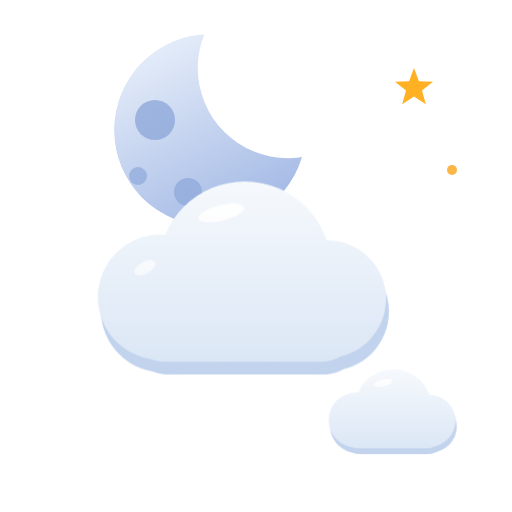
t = 0.00 s
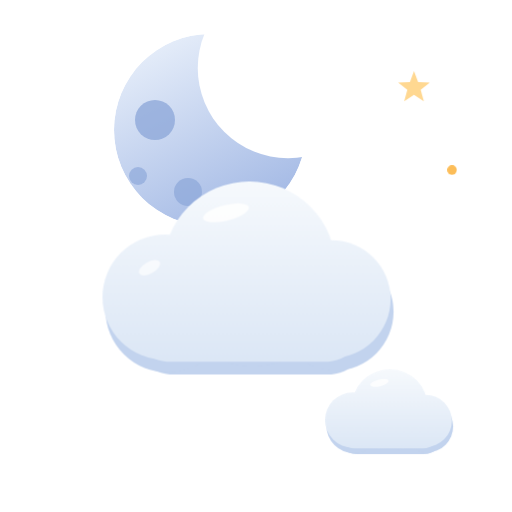
t = 1.80 s
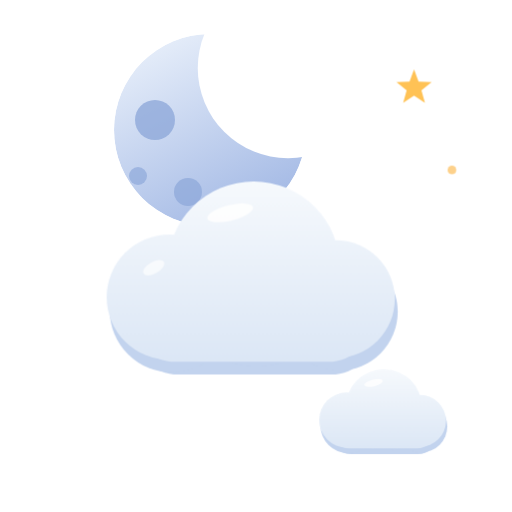
t = 3.40 s
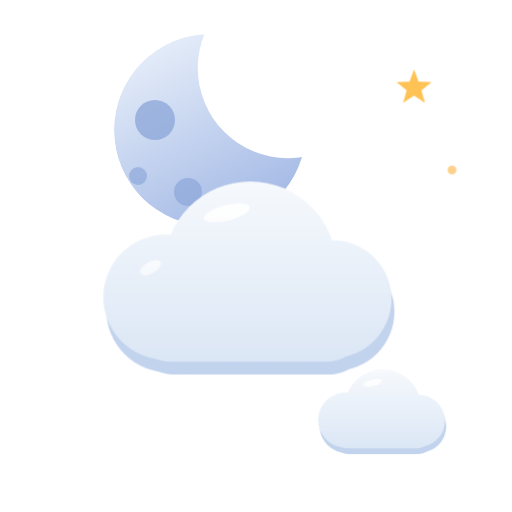
t = 5.00 s
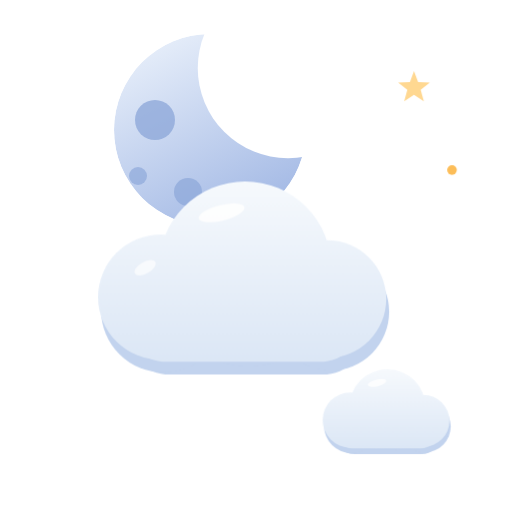
t = 6.60 s
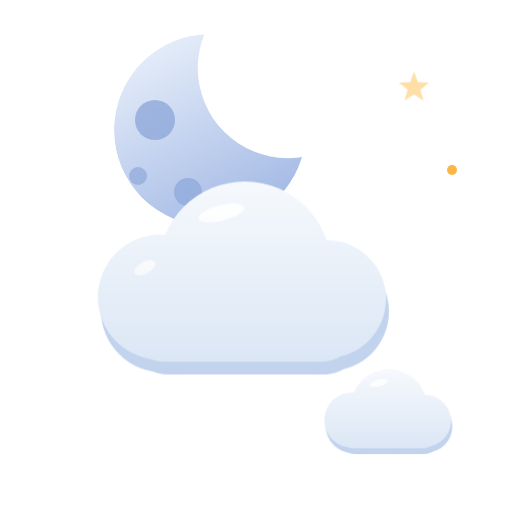
t = 7.00 s

The animated SVG that drew these frames (rendered in a browser with its animation timeline set to each time). Animation: 9 CSS @keyframes rules; frames cover the first 7.00 s, repeats indefinitely.

<svg xmlns="http://www.w3.org/2000/svg" viewBox="0 0 512 512"><defs><style>@keyframes mf3dspin{to{transform:rotate(360deg)}}.a-spin{animation:mf3dspin 80s linear infinite;transform-box:fill-box;transform-origin:center}@keyframes mf3dbob{0%,100%{transform:translateX(0)}50%{transform:translateX(9px)}}.a-bob{animation:mf3dbob 7s ease-in-out infinite}@keyframes mf3dbob2{0%,100%{transform:translateX(0)}50%{transform:translateX(-11px)}}.a-bob2{animation:mf3dbob2 9s ease-in-out infinite}@keyframes mf3dfall{0%{transform:translateY(-12px);opacity:0}22%{opacity:1}70%{opacity:1}100%{transform:translateY(24px);opacity:0}}.a-fall{animation:mf3dfall 1.7s linear infinite}@keyframes mf3ddrift{0%{transform:translate(0,-12px) rotate(0deg);opacity:0}25%{opacity:1}70%{opacity:1}100%{transform:translate(7px,22px) rotate(38deg);opacity:0}}.a-drift{animation:mf3ddrift 3.2s linear infinite;transform-box:fill-box;transform-origin:center}@keyframes mf3dflash{0%,7%,100%{opacity:1}2%{opacity:.1}4%{opacity:.95}5%{opacity:.5}}.a-flash{animation:mf3dflash 3.8s linear infinite}@keyframes mf3dslide{0%,100%{transform:translateX(0)}50%{transform:translateX(14px)}}.a-slide{animation:mf3dslide 6s ease-in-out infinite}@keyframes mf3dslider{0%,100%{transform:translateX(0)}50%{transform:translateX(-14px)}}.a-slide-r{animation:mf3dslider 6s ease-in-out infinite}@keyframes mf3dtwinkle{0%,100%{opacity:1;transform:scale(1)}50%{opacity:.4;transform:scale(.8)}}.a-twinkle{animation:mf3dtwinkle 2.8s ease-in-out infinite;transform-box:fill-box;transform-origin:center}@media (prefers-reduced-motion:reduce){*{animation:none!important}}</style><linearGradient id="mf3d-cloudy-night-moong" x1="0" y1="0" x2="0.5" y2="1"><stop offset="0" stop-color="#eef4fc"/><stop offset="1" stop-color="#a7bce6"/></linearGradient><linearGradient id="mf3d-cloudy-night-cloudg" x1="0" y1="120" x2="0" y2="330" gradientUnits="userSpaceOnUse"><stop offset="0" stop-color="#f7fafd"/><stop offset="1" stop-color="#d9e5f5"/></linearGradient></defs><mask id="mf3d-cloudy-night-mcn"><rect x="-300" y="-300" width="1112" height="1112" fill="#000"/><circle cx="210" cy="130" r="96.0" fill="#fff"/><circle cx="288.0" cy="68.0" r="90.24" fill="#000"/></mask><g mask="url(#mf3d-cloudy-night-mcn)"><circle cx="210" cy="130" r="96.0" fill="url(#mf3d-cloudy-night-moong)"/><circle cx="155.0" cy="120.0" r="20.0" fill="#8ba6d8" opacity="0.75"/><circle cx="188.0" cy="192.0" r="14.0" fill="#8ba6d8" opacity="0.7"/><circle cx="138.0" cy="176.0" r="9.0" fill="#8ba6d8" opacity="0.65"/><ellipse cx="158.0" cy="18.0" rx="34.0" ry="11.0" fill="#ffffff" opacity="0.85" transform="rotate(-32 158.0 18.0)"/></g><g class="a-twinkle" fill="#ffb023"><polygon points="414.0,68.0 418.9,81.2 433.0,81.8 422.0,90.6 425.8,104.2 414.0,96.4 402.2,104.2 406.0,90.6 395.0,81.8 409.1,81.2"/></g><circle class="a-twinkle" style="animation-delay:1.4s" cx="452" cy="170" r="5" fill="#fcb646"/><g transform="translate(-8,58) scale(0.98)"><g class="a-bob"><g fill="#c2d3ee" transform="translate(3,13)"><rect x="132" y="210" width="248" height="100" rx="46"/><circle cx="172" cy="244" r="64"/><circle cx="258" cy="214" r="88"/><circle cx="342" cy="246" r="60"/></g><g fill="url(#mf3d-cloudy-night-cloudg)"><rect x="132" y="210" width="248" height="100" rx="46"/><circle cx="172" cy="244" r="64"/><circle cx="258" cy="214" r="88"/><circle cx="342" cy="246" r="60"/></g><ellipse cx="234" cy="158" rx="24" ry="8" fill="#ffffff" opacity="0.85" transform="rotate(-14 234 158)"/><ellipse cx="156" cy="214" rx="12" ry="6" fill="#ffffff" opacity="0.65" transform="rotate(-30 156 214)"/></g><g class="a-bob2"><g transform="translate(296,262) scale(0.44)"><g fill="#c2d3ee" transform="translate(3,13)"><rect x="132" y="210" width="248" height="100" rx="46"/><circle cx="172" cy="244" r="64"/><circle cx="258" cy="214" r="88"/><circle cx="342" cy="246" r="60"/></g><g fill="url(#mf3d-cloudy-night-cloudg)"><rect x="132" y="210" width="248" height="100" rx="46"/><circle cx="172" cy="244" r="64"/><circle cx="258" cy="214" r="88"/><circle cx="342" cy="246" r="60"/></g><ellipse cx="234" cy="158" rx="22" ry="8" fill="#ffffff" opacity="0.8" transform="rotate(-14 234 158)"/></g></g></g></svg>
